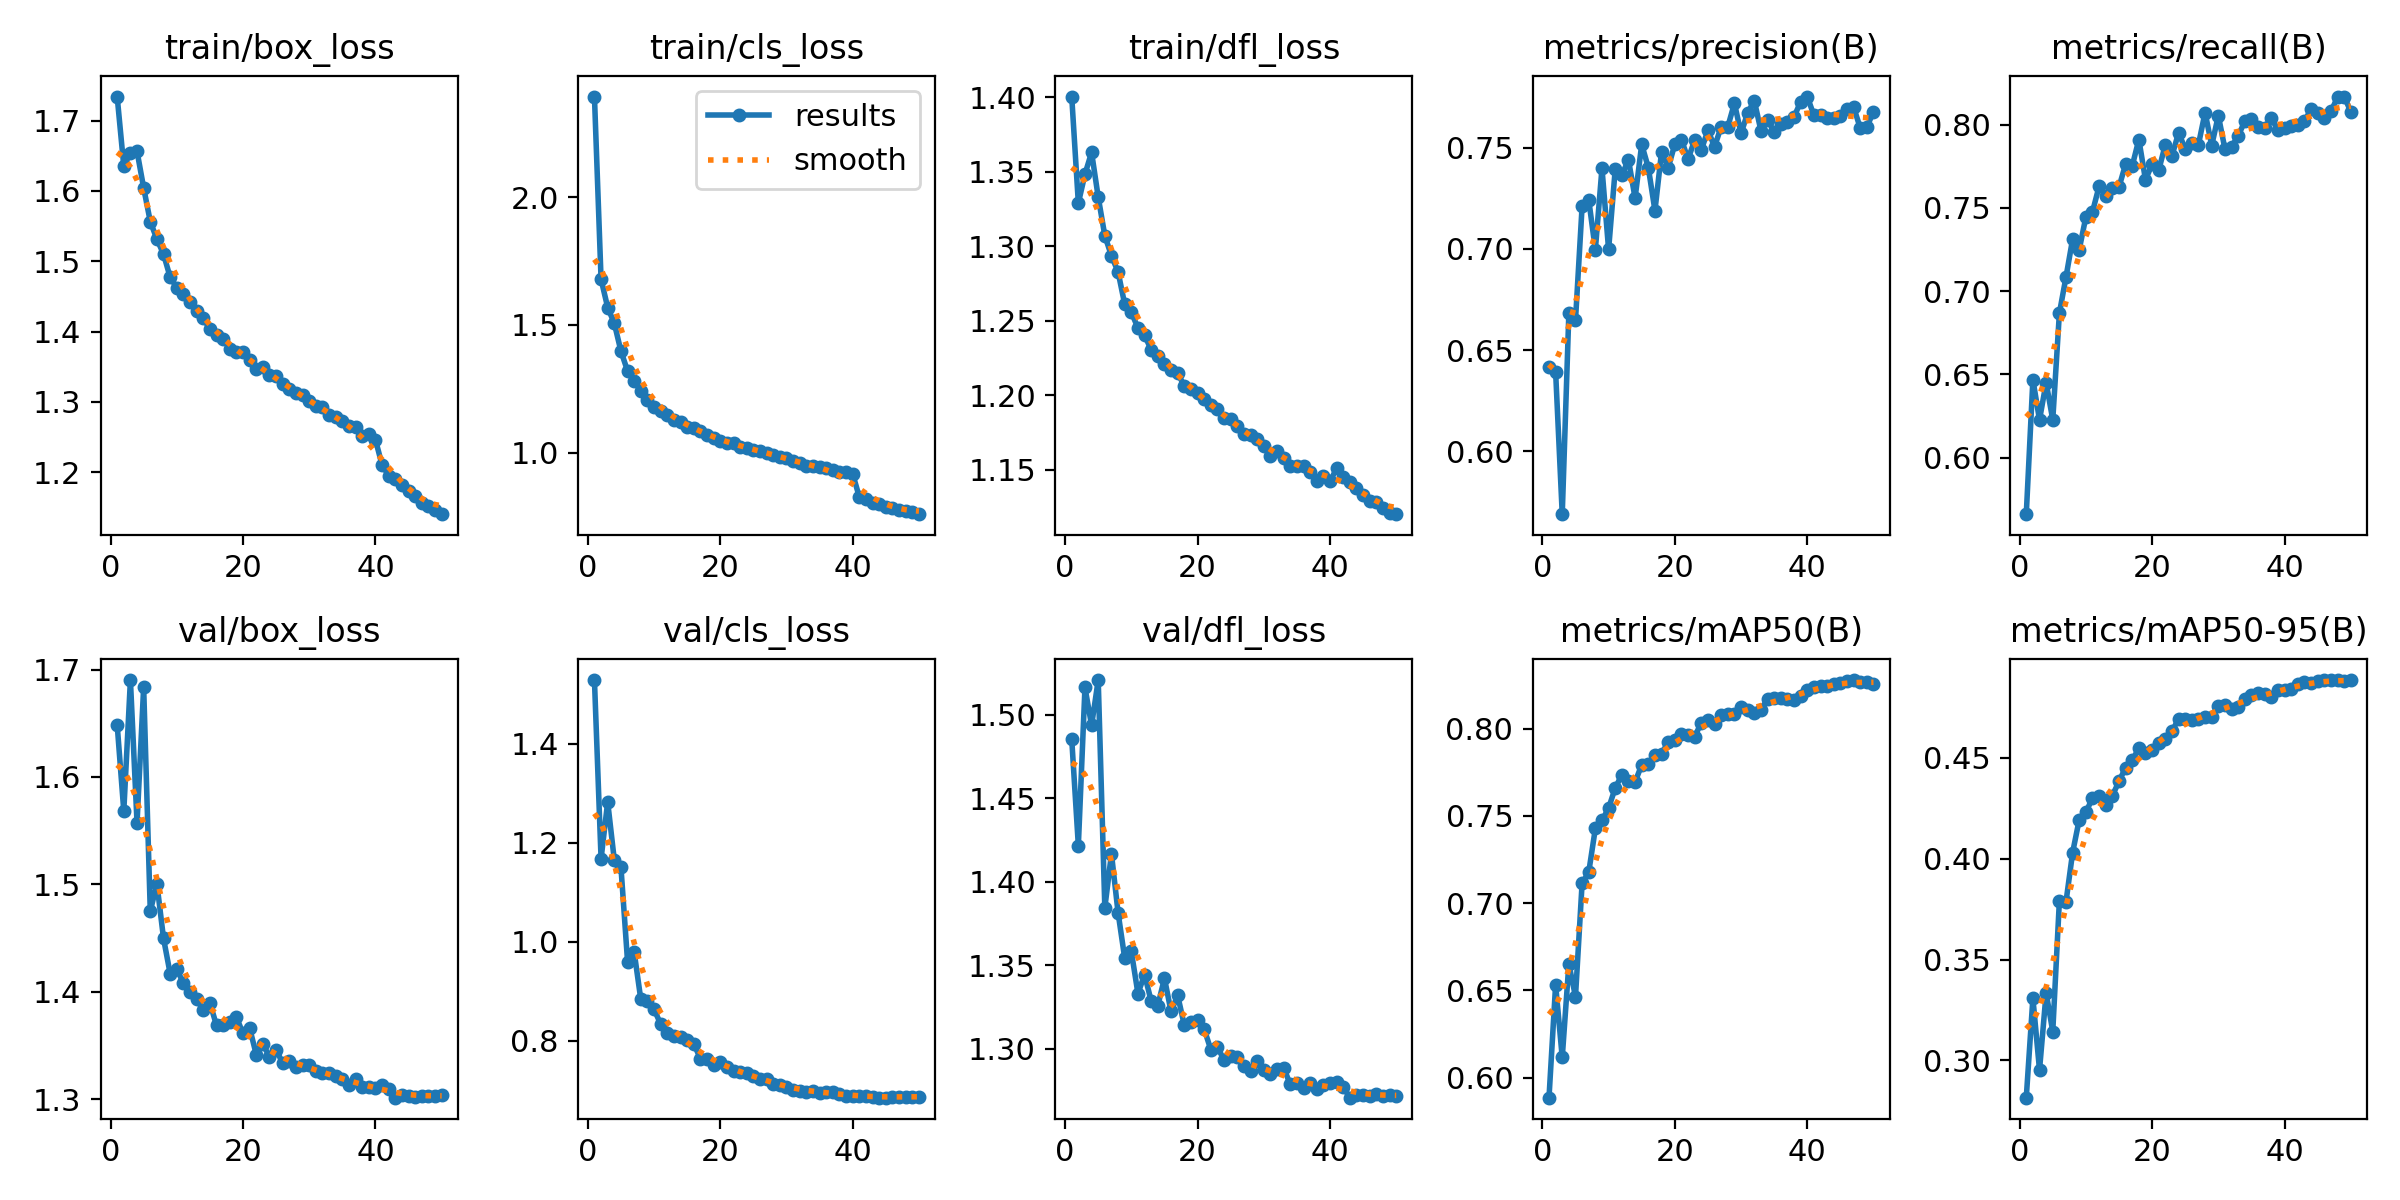

Source data for this figure (header and first rows):
epoch, time, train/box_loss, train/cls_loss, train/dfl_loss, metrics/precision(B), metrics/recall(B), metrics/mAP50(B), metrics/mAP50-95(B), val/box_loss, val/cls_loss, val/dfl_loss, lr/pg0, lr/pg1, lr/pg2, lr/pg3, lr/pg4, lr/pg5, lr/pg6, lr/pg7
1, 277.7, 1.734, 2.393, 1.401, 0.6418, 0.566, 0.5885, 0.2816, 1.649, 1.528, 1.486, 0.00999, 0.00333, 0.00999, 0.00333, 0.00999, 0.00333, 0.00999, 0.00333
2, 522.9, 1.635, 1.679, 1.329, 0.6392, 0.6468, 0.6531, 0.3308, 1.568, 1.168, 1.422, 0.01959, 0.006531, 0.01959, 0.006531, 0.01959, 0.006531, 0.01959, 0.006531
3, 758.7, 1.654, 1.568, 1.348, 0.5688, 0.6226, 0.6115, 0.2953, 1.69, 1.282, 1.516, 0.0288, 0.009601, 0.0288, 0.009601, 0.0288, 0.009601, 0.0288, 0.009601
4, 990.1, 1.656, 1.506, 1.363, 0.6683, 0.6451, 0.6651, 0.3335, 1.557, 1.165, 1.494, 0.02822, 0.009406, 0.02822, 0.009406, 0.02822, 0.009406, 0.02822, 0.009406
5, 1206, 1.604, 1.398, 1.333, 0.6647, 0.6226, 0.6463, 0.3143, 1.684, 1.151, 1.521, 0.02762, 0.009208, 0.02762, 0.009208, 0.02762, 0.009208, 0.02762, 0.009208
6, 1418, 1.556, 1.32, 1.307, 0.7211, 0.6867, 0.7113, 0.3791, 1.475, 0.9602, 1.384, 0.02703, 0.00901, 0.02703, 0.00901, 0.02703, 0.00901, 0.02703, 0.00901
7, 1641, 1.531, 1.282, 1.294, 0.7244, 0.7085, 0.7177, 0.3786, 1.501, 0.9793, 1.417, 0.02644, 0.008812, 0.02644, 0.008812, 0.02644, 0.008812, 0.02644, 0.008812
8, 1862, 1.51, 1.241, 1.283, 0.6996, 0.7313, 0.7427, 0.403, 1.45, 0.8838, 1.382, 0.02584, 0.008614, 0.02584, 0.008614, 0.02584, 0.008614, 0.02584, 0.008614
9, 2086, 1.477, 1.208, 1.261, 0.74, 0.725, 0.7473, 0.4194, 1.417, 0.8805, 1.354, 0.02525, 0.008416, 0.02525, 0.008416, 0.02525, 0.008416, 0.02525, 0.008416
10, 2306, 1.462, 1.178, 1.256, 0.6998, 0.7446, 0.7544, 0.423, 1.421, 0.8639, 1.358, 0.02465, 0.008218, 0.02465, 0.008218, 0.02465, 0.008218, 0.02465, 0.008218
11, 2535, 1.453, 1.163, 1.245, 0.7394, 0.7476, 0.766, 0.43, 1.408, 0.8338, 1.333, 0.02406, 0.00802, 0.02406, 0.00802, 0.02406, 0.00802, 0.02406, 0.00802
12, 2755, 1.443, 1.148, 1.24, 0.7366, 0.7631, 0.7735, 0.4312, 1.4, 0.8163, 1.344, 0.02347, 0.007822, 0.02347, 0.007822, 0.02347, 0.007822, 0.02347, 0.007822
13, 2969, 1.429, 1.128, 1.231, 0.7441, 0.7572, 0.7699, 0.4264, 1.393, 0.8091, 1.329, 0.02287, 0.007624, 0.02287, 0.007624, 0.02287, 0.007624, 0.02287, 0.007624
14, 3184, 1.419, 1.122, 1.227, 0.7252, 0.7623, 0.7694, 0.4312, 1.383, 0.8085, 1.326, 0.02228, 0.007426, 0.02228, 0.007426, 0.02228, 0.007426, 0.02228, 0.007426
15, 3397, 1.404, 1.102, 1.221, 0.7518, 0.7626, 0.7792, 0.4383, 1.39, 0.8009, 1.342, 0.02168, 0.007228, 0.02168, 0.007228, 0.02168, 0.007228, 0.02168, 0.007228
16, 3612, 1.395, 1.097, 1.217, 0.7402, 0.7763, 0.7798, 0.4451, 1.369, 0.7944, 1.322, 0.02109, 0.00703, 0.02109, 0.00703, 0.02109, 0.00703, 0.02109, 0.00703
17, 3839, 1.39, 1.084, 1.215, 0.719, 0.7752, 0.7848, 0.4488, 1.369, 0.7639, 1.332, 0.0205, 0.006832, 0.0205, 0.006832, 0.0205, 0.006832, 0.0205, 0.006832
18, 4053, 1.376, 1.069, 1.206, 0.7482, 0.7911, 0.7855, 0.4547, 1.372, 0.7624, 1.314, 0.0199, 0.006634, 0.0199, 0.006634, 0.0199, 0.006634, 0.0199, 0.006634
19, 4268, 1.37, 1.058, 1.204, 0.7402, 0.767, 0.7924, 0.4526, 1.376, 0.7518, 1.316, 0.01931, 0.006436, 0.01931, 0.006436, 0.01931, 0.006436, 0.01931, 0.006436
20, 4482, 1.371, 1.047, 1.202, 0.7518, 0.7762, 0.7933, 0.454, 1.361, 0.7583, 1.317, 0.01871, 0.006238, 0.01871, 0.006238, 0.01871, 0.006238, 0.01871, 0.006238
21, 4719, 1.359, 1.038, 1.198, 0.7541, 0.7726, 0.7966, 0.4572, 1.366, 0.7471, 1.312, 0.01812, 0.00604, 0.01812, 0.00604, 0.01812, 0.00604, 0.01812, 0.00604
22, 4940, 1.347, 1.038, 1.193, 0.7445, 0.7881, 0.7965, 0.4594, 1.341, 0.7389, 1.3, 0.01753, 0.005842, 0.01753, 0.005842, 0.01753, 0.005842, 0.01753, 0.005842
23, 5154, 1.349, 1.025, 1.191, 0.754, 0.7813, 0.7954, 0.4631, 1.352, 0.7362, 1.301, 0.01693, 0.005644, 0.01693, 0.005644, 0.01693, 0.005644, 0.01693, 0.005644
24, 5370, 1.338, 1.019, 1.185, 0.749, 0.7952, 0.8034, 0.4692, 1.339, 0.7342, 1.293, 0.01634, 0.005446, 0.01634, 0.005446, 0.01634, 0.005446, 0.01634, 0.005446
25, 5586, 1.337, 1.012, 1.184, 0.7588, 0.7855, 0.8048, 0.4692, 1.346, 0.7283, 1.295, 0.01574, 0.005248, 0.01574, 0.005248, 0.01574, 0.005248, 0.01574, 0.005248
26, 5801, 1.326, 1.007, 1.18, 0.7506, 0.7888, 0.8025, 0.4689, 1.333, 0.7225, 1.295, 0.01515, 0.00505, 0.01515, 0.00505, 0.01515, 0.00505, 0.01515, 0.00505
27, 6019, 1.318, 1.001, 1.174, 0.7605, 0.7881, 0.8078, 0.469, 1.335, 0.7223, 1.29, 0.01456, 0.004852, 0.01456, 0.004852, 0.01456, 0.004852, 0.01456, 0.004852
28, 6235, 1.312, 0.9933, 1.173, 0.7605, 0.8073, 0.8085, 0.4701, 1.33, 0.7119, 1.286, 0.01396, 0.004654, 0.01396, 0.004654, 0.01396, 0.004654, 0.01396, 0.004654
29, 6462, 1.31, 0.9856, 1.17, 0.7721, 0.7875, 0.8084, 0.4704, 1.332, 0.7115, 1.293, 0.01337, 0.004456, 0.01337, 0.004456, 0.01337, 0.004456, 0.01337, 0.004456
30, 6681, 1.301, 0.9798, 1.166, 0.7572, 0.8055, 0.8121, 0.4758, 1.332, 0.7067, 1.288, 0.01277, 0.004258, 0.01277, 0.004258, 0.01277, 0.004258, 0.01277, 0.004258
31, 6898, 1.295, 0.9693, 1.16, 0.7674, 0.7854, 0.8105, 0.4761, 1.326, 0.7016, 1.285, 0.01218, 0.00406, 0.01218, 0.00406, 0.01218, 0.00406, 0.01218, 0.00406
32, 7111, 1.293, 0.96, 1.163, 0.7734, 0.7868, 0.8092, 0.474, 1.324, 0.6987, 1.288, 0.01159, 0.003862, 0.01159, 0.003862, 0.01159, 0.003862, 0.01159, 0.003862
33, 7334, 1.282, 0.95, 1.158, 0.7586, 0.7932, 0.8108, 0.4751, 1.324, 0.6965, 1.289, 0.01099, 0.003664, 0.01099, 0.003664, 0.01099, 0.003664, 0.01099, 0.003664
34, 7549, 1.278, 0.9499, 1.153, 0.764, 0.8022, 0.8169, 0.479, 1.322, 0.6997, 1.279, 0.0104, 0.003466, 0.0104, 0.003466, 0.0104, 0.003466, 0.0104, 0.003466
35, 7764, 1.273, 0.9451, 1.153, 0.758, 0.8037, 0.8176, 0.4809, 1.318, 0.6939, 1.279, 0.009804, 0.003268, 0.009804, 0.003268, 0.009804, 0.003268, 0.009804, 0.003268
36, 7980, 1.266, 0.9393, 1.153, 0.762, 0.7986, 0.8177, 0.482, 1.313, 0.6972, 1.277, 0.00921, 0.00307, 0.00921, 0.00307, 0.00921, 0.00307, 0.00921, 0.00307
37, 8195, 1.264, 0.9348, 1.149, 0.7628, 0.7981, 0.8169, 0.4814, 1.318, 0.6963, 1.279, 0.008616, 0.002872, 0.008616, 0.002872, 0.008616, 0.002872, 0.008616, 0.002872
38, 8415, 1.252, 0.9258, 1.143, 0.7654, 0.8042, 0.8163, 0.4799, 1.311, 0.6931, 1.276, 0.008022, 0.002674, 0.008022, 0.002674, 0.008022, 0.002674, 0.008022, 0.002674
39, 8628, 1.255, 0.9237, 1.146, 0.7728, 0.7967, 0.8188, 0.4834, 1.311, 0.6878, 1.278, 0.007428, 0.002476, 0.007428, 0.002476, 0.007428, 0.002476, 0.007428, 0.002476
40, 8843, 1.246, 0.9173, 1.142, 0.7754, 0.7982, 0.822, 0.4836, 1.31, 0.6883, 1.279, 0.006834, 0.002278, 0.006834, 0.002278, 0.006834, 0.002278, 0.006834, 0.002278
41, 9052, 1.21, 0.8267, 1.151, 0.7661, 0.7995, 0.8238, 0.4843, 1.313, 0.6886, 1.28, 0.00624, 0.00208, 0.00624, 0.00208, 0.00624, 0.00208, 0.00624, 0.00208
42, 9261, 1.195, 0.8185, 1.145, 0.7662, 0.8001, 0.8242, 0.4867, 1.309, 0.6894, 1.277, 0.005646, 0.001882, 0.005646, 0.001882, 0.005646, 0.001882, 0.005646, 0.001882
43, 9471, 1.19, 0.8055, 1.142, 0.765, 0.8022, 0.8246, 0.4874, 1.301, 0.6861, 1.271, 0.005052, 0.001684, 0.005052, 0.001684, 0.005052, 0.001684, 0.005052, 0.001684
44, 9679, 1.182, 0.8018, 1.138, 0.7648, 0.8092, 0.8255, 0.487, 1.303, 0.6854, 1.273, 0.004458, 0.001486, 0.004458, 0.001486, 0.004458, 0.001486, 0.004458, 0.001486
45, 9888, 1.173, 0.7896, 1.133, 0.766, 0.8072, 0.8263, 0.4882, 1.303, 0.6853, 1.273, 0.003864, 0.001288, 0.003864, 0.001288, 0.003864, 0.001288, 0.003864, 0.001288
46, 10097, 1.166, 0.7852, 1.129, 0.7692, 0.8041, 0.8272, 0.4884, 1.302, 0.6864, 1.272, 0.00327, 0.00109, 0.00327, 0.00109, 0.00327, 0.00109, 0.00327, 0.00109
47, 10307, 1.157, 0.7784, 1.129, 0.7702, 0.808, 0.8278, 0.4883, 1.303, 0.6873, 1.273, 0.002676, 0.000892, 0.002676, 0.000892, 0.002676, 0.000892, 0.002676, 0.000892
48, 10517, 1.151, 0.7711, 1.125, 0.7599, 0.8164, 0.8269, 0.4885, 1.303, 0.6875, 1.272, 0.002082, 0.000694, 0.002082, 0.000694, 0.002082, 0.000694, 0.002082, 0.000694
49, 10728, 1.146, 0.7671, 1.121, 0.7604, 0.8169, 0.8265, 0.4882, 1.303, 0.6871, 1.272, 0.001488, 0.000496, 0.001488, 0.000496, 0.001488, 0.000496, 0.001488, 0.000496
50, 10943, 1.14, 0.7602, 1.12, 0.7679, 0.8079, 0.8258, 0.4884, 1.304, 0.6874, 1.272, 0.000894, 0.000298, 0.000894, 0.000298, 0.000894, 0.000298, 0.000894, 0.000298
